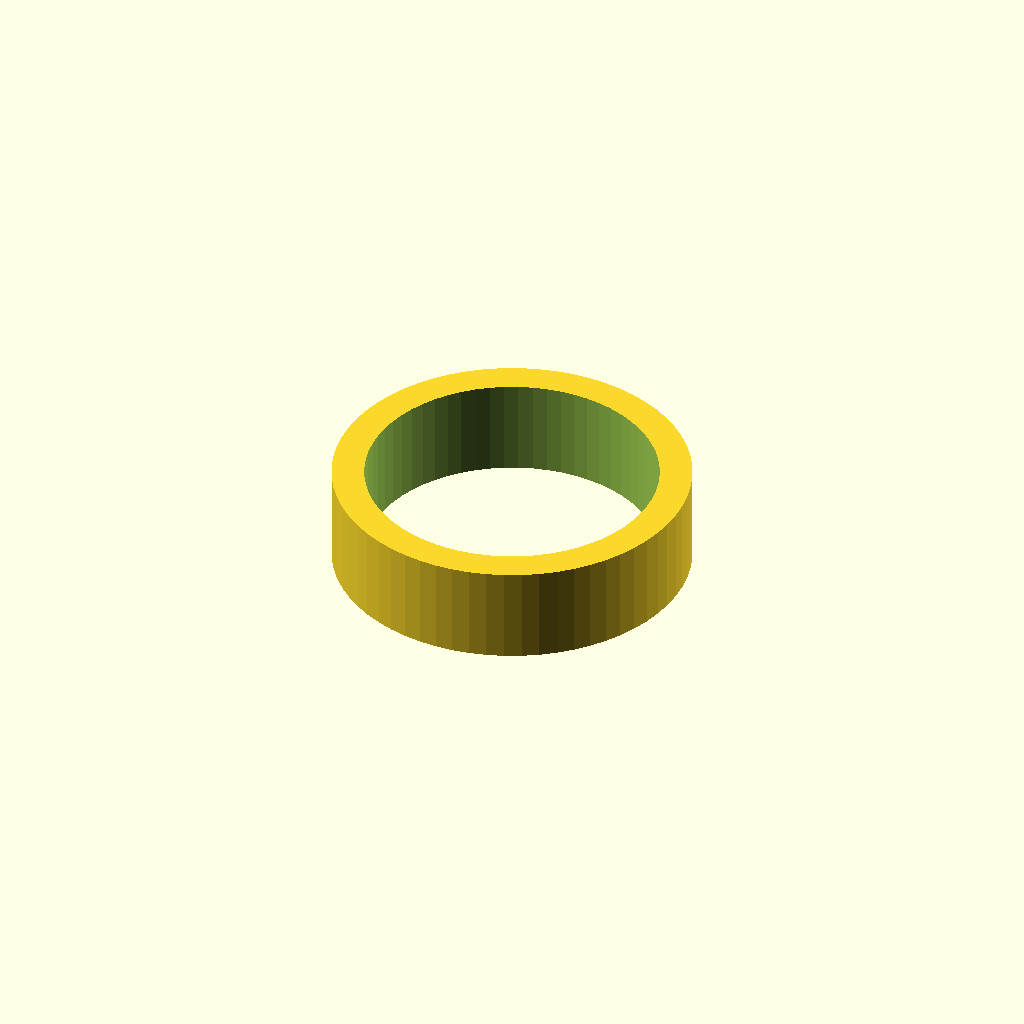
Cell 1: rendered with the file's own defaults.
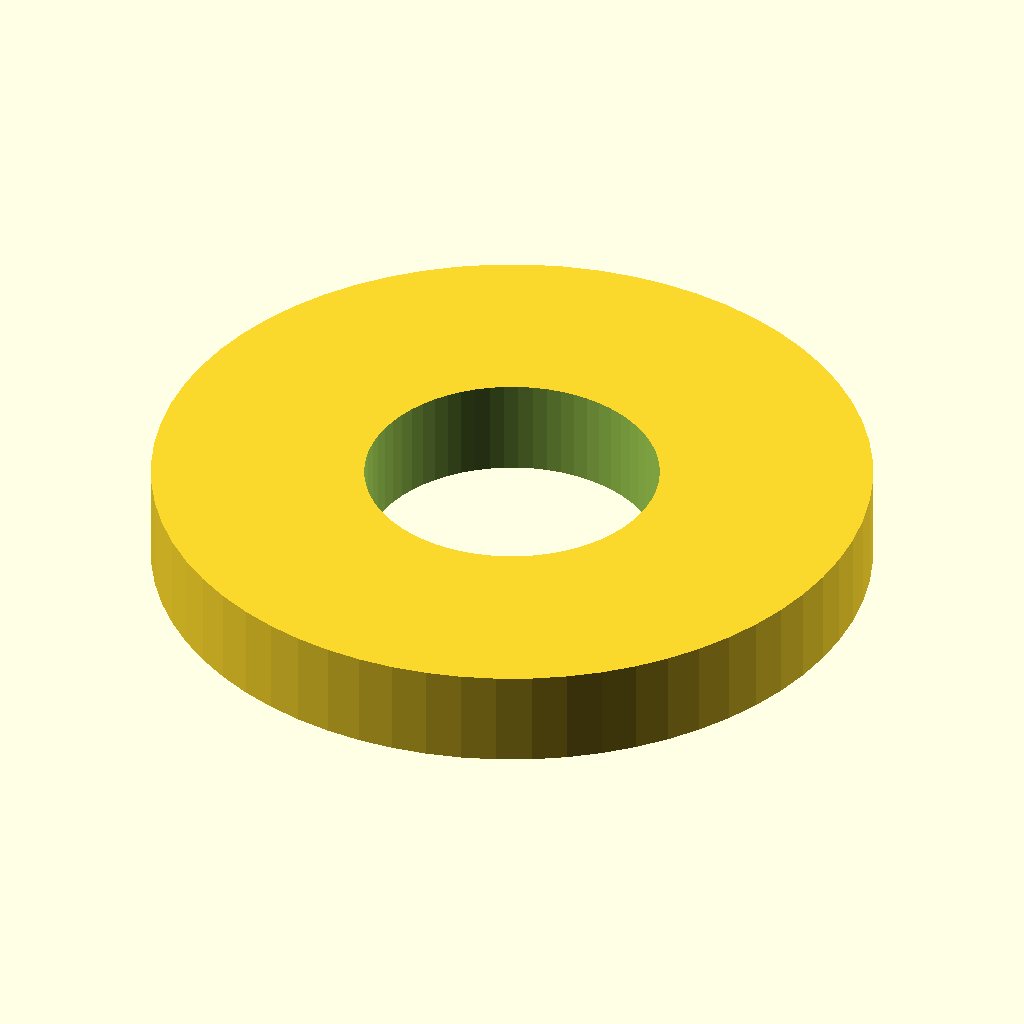
Cell 2 — outer_diameter set to 44, the other parameters unchanged.
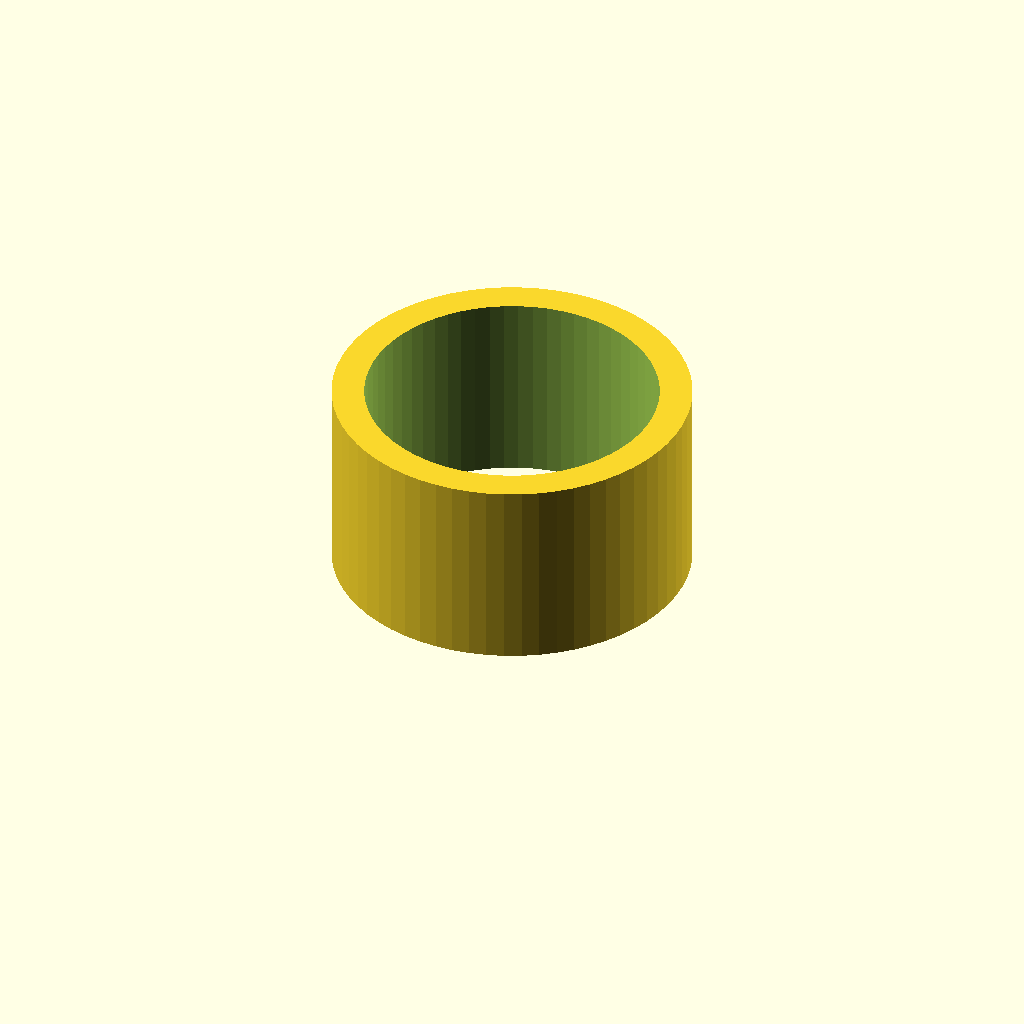
Cell 3 — ring_height set to 12, the other parameters unchanged.
One fixed orthographic camera (rotation 55°, 0°, 25°; colour scheme Cornfield) for every cell.
The OpenSCAD source (tests/ai-mistakes/engrave-in-hole.scad):
// expect: text("love") doesn't touch the shape it is cut from
// The same AI's first try: "love" embossed into the top of the ring – centred, so it lands in the
// ring's hole and cuts nothing.
outer_diameter = 22;
inner_diameter = 18;
ring_height = 6;
text_size = 3;
text_depth = 0.6;
difference() {
    cylinder(d=outer_diameter, h=ring_height, $fn=64);
    translate([0, 0, -0.1])
    cylinder(d=inner_diameter, h=ring_height+0.2, $fn=64);
    translate([0, 0, ring_height - text_depth])
    linear_extrude(height=text_depth+0.1)
    text("love", size=text_size, halign="center", valign="center", font="Liberation Sans");
}
Customizer parameters (derived from the source; name, type, default, range or options):
outer_diameter: number, default 22
inner_diameter: number, default 18
ring_height: number, default 6
text_size: number, default 3
text_depth: number, default 0.6
